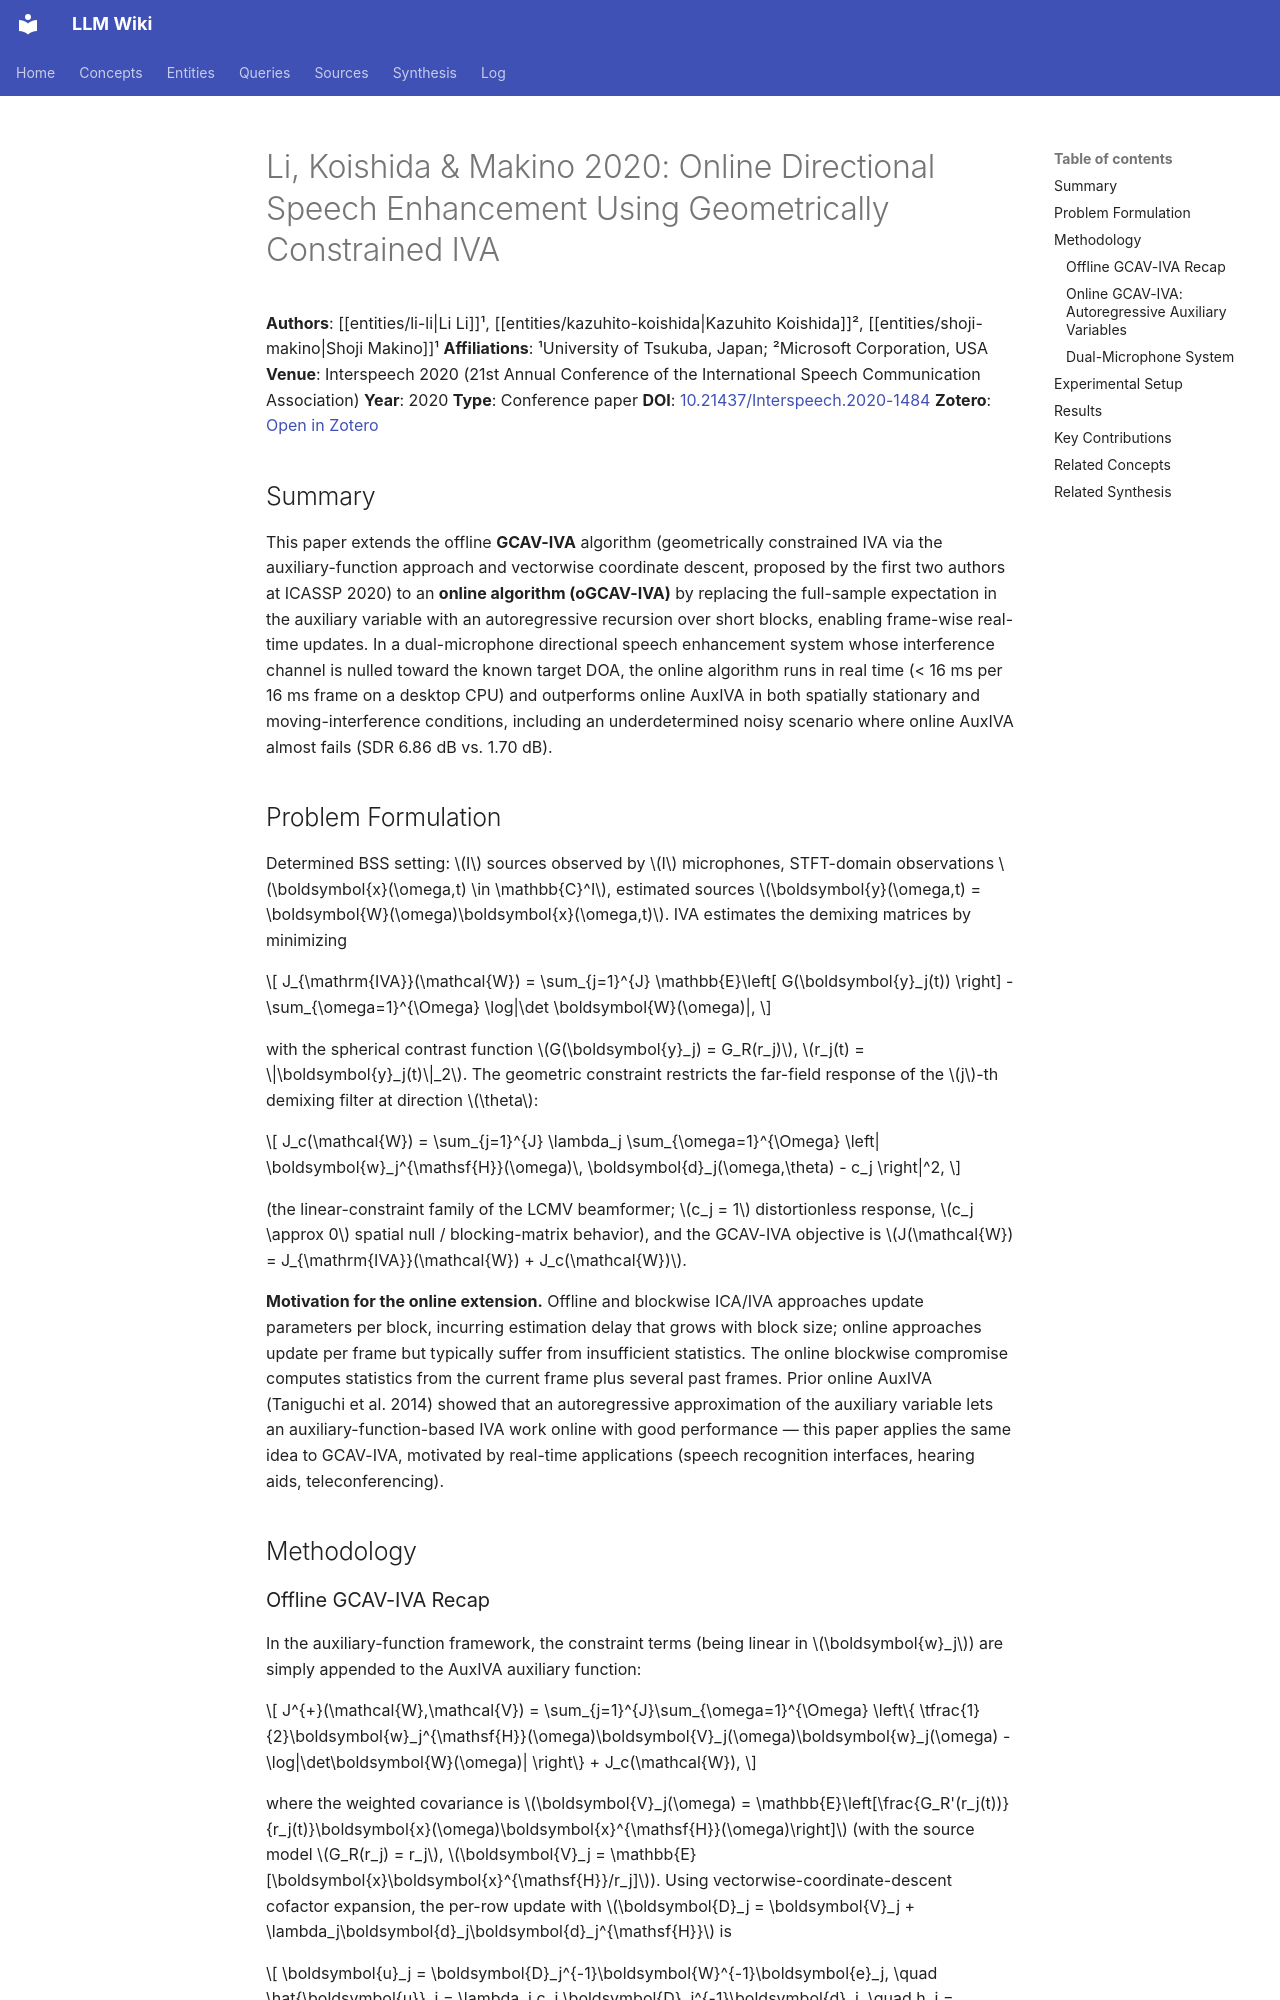

repository: proudzhu/llm-wiki · page: sources/li-2020-online-gciva.html · generator: mkdocs

---
type: source
created: 2026-10-04
updated: 2026-10-04
sources:
  - raw/papers/li-2020-online-gciva/full-text.md
  - https://doi.org/10.21437/Interspeech.2020-1484
  - zotero://select/items/0_8GP29RZG
tags:
  - speech-enhancement
  - blind-source-separation
  - independent-vector-analysis
  - online-processing
  - beamforming
  - direction-of-arrival
---

# Li, Koishida & Makino 2020: Online Directional Speech Enhancement Using Geometrically Constrained IVA

**Authors**: [[entities/li-li|Li Li]]¹, [[entities/kazuhito-koishida|Kazuhito Koishida]]², [[entities/shoji-makino|Shoji Makino]]¹
**Affiliations**: ¹University of Tsukuba, Japan; ²Microsoft Corporation, USA
**Venue**: Interspeech 2020 (21st Annual Conference of the International Speech Communication Association)
**Year**: 2020
**Type**: Conference paper
**DOI**: [10.21437/Interspeech.2020-1484](https://doi.org/10.21437/Interspeech.2020-1484)
**Zotero**: [Open in Zotero](zotero://select/items/0_8GP29RZG)

## Summary

This paper extends the offline **GCAV-IVA** algorithm (geometrically constrained IVA via the auxiliary-function approach and vectorwise coordinate descent, proposed by the first two authors at ICASSP 2020) to an **online algorithm (oGCAV-IVA)** by replacing the full-sample expectation in the auxiliary variable with an autoregressive recursion over short blocks, enabling frame-wise real-time updates. In a dual-microphone directional speech enhancement system whose interference channel is nulled toward the known target DOA, the online algorithm runs in real time (< 16 ms per 16 ms frame on a desktop CPU) and outperforms online AuxIVA in both spatially stationary and moving-interference conditions, including an underdetermined noisy scenario where online AuxIVA almost fails (SDR 6.86 dB vs. 1.70 dB).

## Problem Formulation

Determined BSS setting: $I$ sources observed by $I$ microphones, STFT-domain observations $\boldsymbol{x}(\omega,t) \in \mathbb{C}^I$, estimated sources $\boldsymbol{y}(\omega,t) = \boldsymbol{W}(\omega)\boldsymbol{x}(\omega,t)$. IVA estimates the demixing matrices by minimizing

$$
J_{\mathrm{IVA}}(\mathcal{W}) = \sum_{j=1}^{J} \mathbb{E}\left[ G(\boldsymbol{y}_j(t)) \right] - \sum_{\omega=1}^{\Omega} \log|\det \boldsymbol{W}(\omega)|,
$$

with the spherical contrast function $G(\boldsymbol{y}_j) = G_R(r_j)$, $r_j(t) = \|\boldsymbol{y}_j(t)\|_2$. The geometric constraint restricts the far-field response of the $j$-th demixing filter at direction $\theta$:

$$
J_c(\mathcal{W}) = \sum_{j=1}^{J} \lambda_j \sum_{\omega=1}^{\Omega} \left| \boldsymbol{w}_j^{\mathsf{H}}(\omega)\, \boldsymbol{d}_j(\omega,\theta) - c_j \right|^2,
$$

(the linear-constraint family of the LCMV beamformer; $c_j = 1$ distortionless response, $c_j \approx 0$ spatial null / blocking-matrix behavior), and the GCAV-IVA objective is $J(\mathcal{W}) = J_{\mathrm{IVA}}(\mathcal{W}) + J_c(\mathcal{W})$.

**Motivation for the online extension.** Offline and blockwise ICA/IVA approaches update parameters per block, incurring estimation delay that grows with block size; online approaches update per frame but typically suffer from insufficient statistics. The online blockwise compromise computes statistics from the current frame plus several past frames. Prior online AuxIVA (Taniguchi et al. 2014) showed that an autoregressive approximation of the auxiliary variable lets an auxiliary-function-based IVA work online with good performance — this paper applies the same idea to GCAV-IVA, motivated by real-time applications (speech recognition interfaces, hearing aids, teleconferencing).

## Methodology
